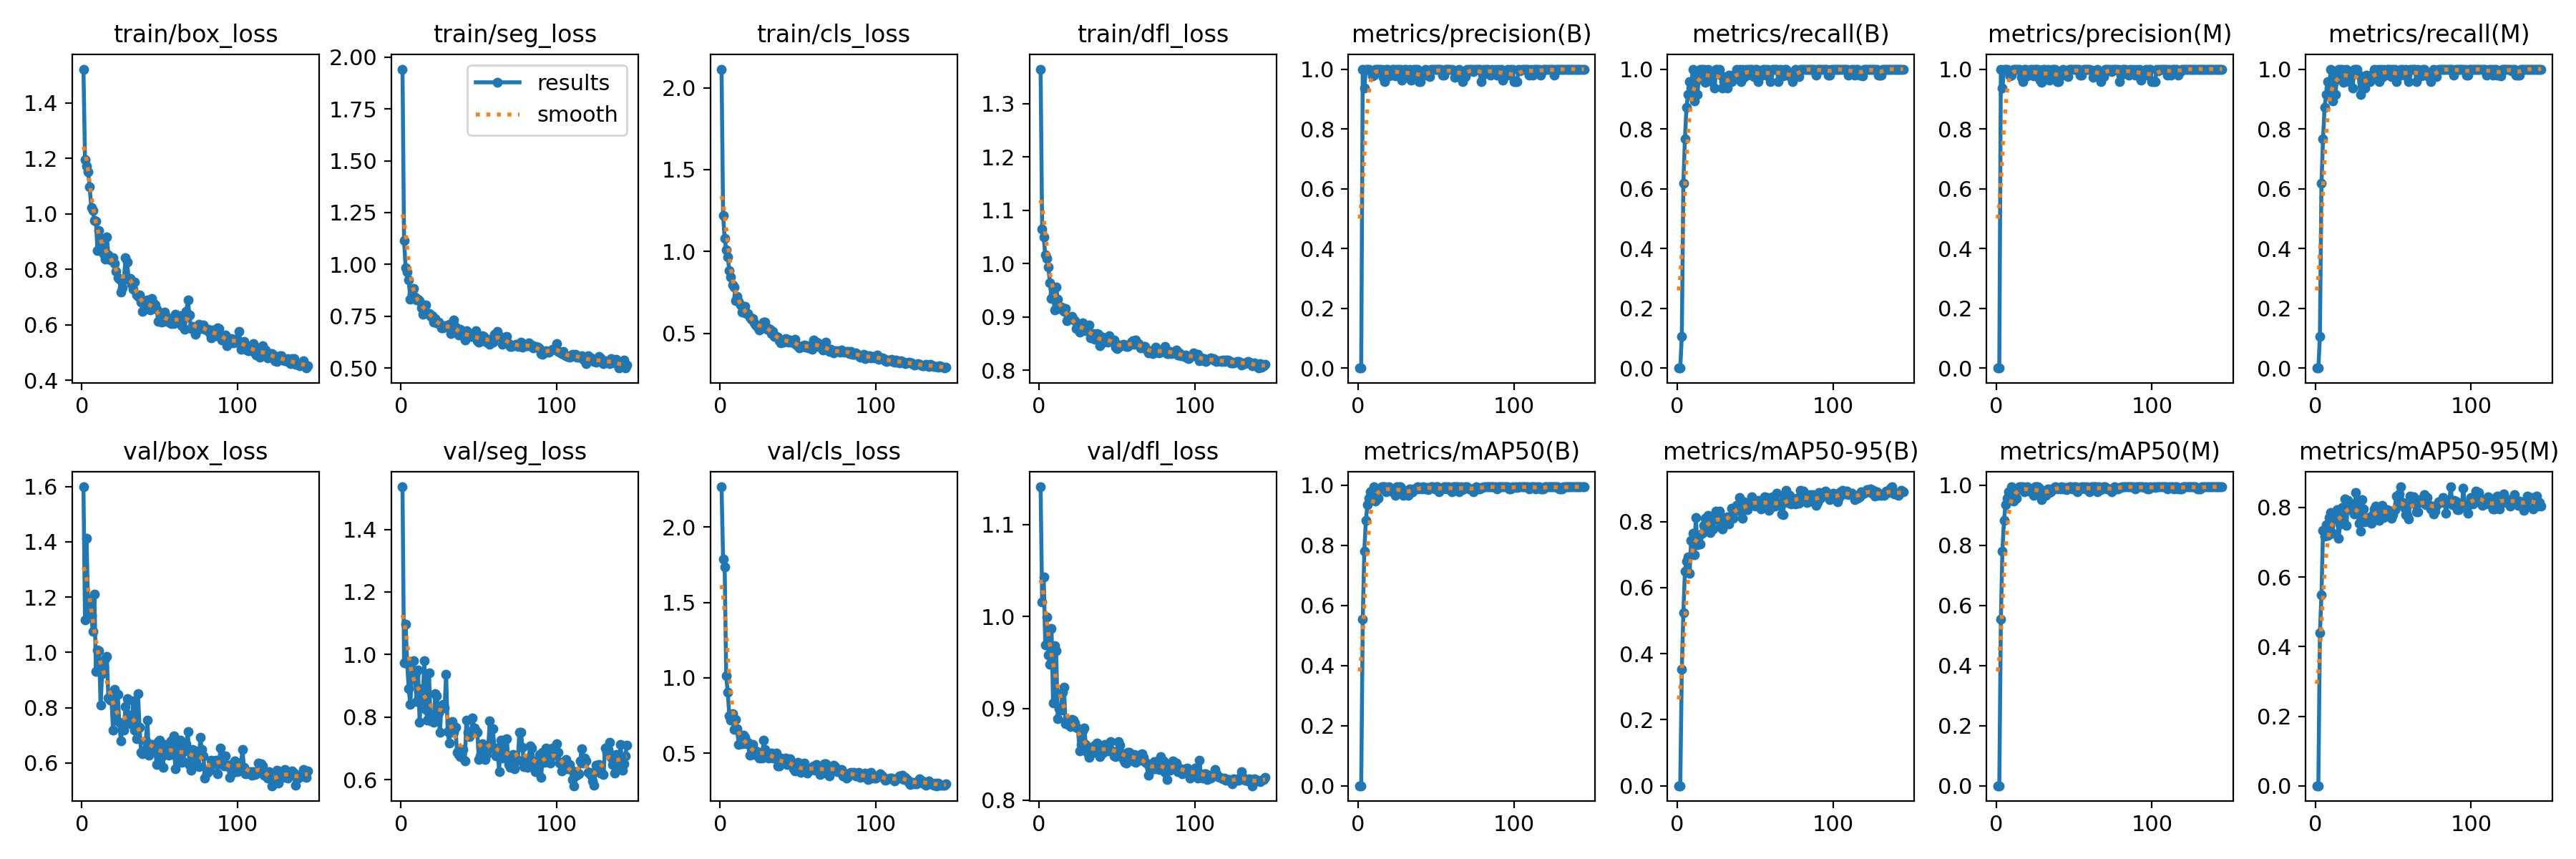

The file beside this chart, header and first rows:
epoch, train/box_loss, train/seg_loss, train/cls_loss, train/dfl_loss, metrics/precision(B), metrics/recall(B), metrics/mAP50(B), metrics/mAP50-95(B), metrics/precision(M), metrics/recall(M), metrics/mAP50(M), metrics/mAP50-95(M), val/box_loss, val/seg_loss, val/cls_loss, val/dfl_loss, lr/pg0, lr/pg1, lr/pg2
1, 1.522, 1.942, 2.114, 1.365, 0, 0, 0, 0, 0, 0, 0, 0, 1.599, 1.536, 2.267, 1.141, 0.00048, 0.00048, 0.00048
2, 1.196, 1.115, 1.219, 1.065, 0, 0, 0, 0, 0, 0, 0, 0, 1.118, 0.9733, 1.786, 1.016, 0.0009799, 0.0009799, 0.0009799
3, 1.171, 0.9846, 1.078, 1.05, 1, 0.1064, 0.5532, 0.3519, 1, 0.1064, 0.5532, 0.4396, 1.413, 1.097, 1.734, 1.043, 0.00148, 0.00148, 0.00148
4, 1.151, 0.9629, 1.012, 1.016, 0.9355, 0.617, 0.7818, 0.5236, 0.9355, 0.617, 0.7818, 0.5479, 1.151, 0.9707, 1.012, 0.9689, 0.001979, 0.001979, 0.001979
5, 1.096, 0.9254, 0.9673, 1.009, 1, 0.766, 0.8829, 0.6497, 1, 0.766, 0.8829, 0.7344, 1.194, 0.8899, 0.9035, 0.9991, 0.001998, 0.001998, 0.001998
6, 1.022, 0.8313, 0.8818, 0.9933, 1, 0.8723, 0.9361, 0.6801, 1, 0.8723, 0.9361, 0.7179, 1.133, 0.8406, 0.747, 0.9577, 0.001998, 0.001998, 0.001998
7, 1.012, 0.8548, 0.8444, 0.9639, 1, 0.9149, 0.9573, 0.6925, 1, 0.9149, 0.9573, 0.7514, 1.075, 0.9353, 0.7181, 0.948, 0.001997, 0.001997, 0.001997
8, 0.9761, 0.884, 0.7935, 0.9341, 0.9968, 0.9575, 0.978, 0.643, 0.9968, 0.9575, 0.978, 0.7201, 1.21, 0.9809, 0.7604, 0.987, 0.001996, 0.001996, 0.001996
9, 0.9738, 0.8413, 0.7844, 0.9432, 0.9778, 0.9362, 0.9587, 0.7433, 0.9778, 0.9362, 0.9587, 0.771, 0.9319, 0.9336, 0.6582, 0.906, 0.001994, 0.001994, 0.001994
10, 0.8673, 0.8295, 0.6987, 0.9136, 0.9792, 1, 0.9946, 0.7645, 0.9792, 1, 0.9946, 0.7856, 1.01, 0.8496, 0.7238, 0.968, 0.001992, 0.001992, 0.001992
11, 0.9404, 0.8315, 0.7262, 0.9559, 1, 0.8936, 0.9467, 0.6998, 1, 0.8936, 0.9467, 0.725, 1.006, 0.9495, 0.6634, 0.9627, 0.00199, 0.00199, 0.00199
12, 0.912, 0.8242, 0.694, 0.9338, 1, 0.9575, 0.9785, 0.8115, 1, 0.9575, 0.9785, 0.7726, 0.8106, 0.7822, 0.5588, 0.8891, 0.001988, 0.001988, 0.001988
13, 0.8768, 0.7919, 0.6712, 0.9161, 1, 0.9149, 0.9573, 0.7299, 1, 0.9149, 0.9573, 0.7682, 0.924, 0.891, 0.6179, 0.8998, 0.001985, 0.001985, 0.001985
14, 0.8537, 0.7584, 0.6308, 0.918, 1, 0.9787, 0.9891, 0.7549, 1, 0.9787, 0.9891, 0.7932, 0.9486, 0.8517, 0.5623, 0.8977, 0.001982, 0.001982, 0.001982
15, 0.8365, 0.794, 0.6291, 0.9168, 1, 1, 0.995, 0.732, 1, 1, 0.995, 0.7109, 0.9784, 0.9807, 0.6218, 0.9177, 0.001979, 0.001979, 0.001979
16, 0.9155, 0.8042, 0.6631, 0.9111, 0.9729, 1, 0.9942, 0.7648, 0.9729, 1, 0.9942, 0.7524, 0.9845, 0.8257, 0.6068, 0.9232, 0.001976, 0.001976, 0.001976
17, 0.8524, 0.7639, 0.6192, 0.9161, 0.9592, 1, 0.9942, 0.788, 0.9592, 1, 0.9942, 0.8007, 0.8365, 0.7912, 0.5602, 0.8829, 0.001973, 0.001973, 0.001973
18, 0.833, 0.7631, 0.6186, 0.8936, 1, 0.9558, 0.978, 0.8104, 1, 0.9558, 0.978, 0.7657, 0.8285, 0.942, 0.5702, 0.8874, 0.001969, 0.001969, 0.001969
19, 0.8418, 0.7496, 0.6009, 0.8984, 1, 0.9787, 0.9891, 0.7934, 1, 0.9787, 0.9891, 0.8243, 0.8277, 0.7881, 0.487, 0.8826, 0.001965, 0.001965, 0.001965
20, 0.8416, 0.7533, 0.586, 0.8994, 0.9785, 1, 0.9946, 0.8179, 0.9785, 1, 0.9946, 0.7493, 0.7195, 0.7943, 0.502, 0.8804, 0.001961, 0.001961, 0.001961
21, 0.8202, 0.7212, 0.5908, 0.9006, 0.9787, 0.9787, 0.9879, 0.766, 0.9787, 0.9787, 0.9879, 0.8215, 0.8656, 0.7837, 0.5579, 0.8878, 0.001956, 0.001956, 0.001956
22, 0.7925, 0.737, 0.5647, 0.8957, 1, 0.9575, 0.9785, 0.8118, 1, 0.9575, 0.9785, 0.8139, 0.7553, 0.8745, 0.4921, 0.8873, 0.001951, 0.001951, 0.001951
23, 0.7692, 0.7167, 0.5517, 0.8925, 1, 0.9787, 0.9891, 0.7771, 1, 0.9787, 0.9891, 0.8025, 0.8493, 0.8672, 0.5131, 0.8843, 0.001947, 0.001947, 0.001947
24, 0.7645, 0.7209, 0.5418, 0.8779, 0.9778, 0.9362, 0.9667, 0.8095, 0.9778, 0.9362, 0.9667, 0.7889, 0.7469, 0.8129, 0.5112, 0.8794, 0.001942, 0.001942, 0.001942
25, 0.7189, 0.7084, 0.521, 0.8769, 1, 1, 0.995, 0.8317, 1, 1, 0.995, 0.7806, 0.6808, 0.7504, 0.4688, 0.8775, 0.001936, 0.001936, 0.001936
26, 0.7343, 0.6918, 0.5287, 0.8714, 1, 1, 0.995, 0.8056, 1, 1, 0.995, 0.8428, 0.7378, 0.835, 0.4875, 0.8535, 0.00193, 0.00193, 0.00193
27, 0.7627, 0.6937, 0.5324, 0.8794, 1, 1, 0.995, 0.8309, 1, 1, 0.995, 0.8064, 0.7196, 0.8403, 0.4674, 0.8603, 0.001925, 0.001925, 0.001925
28, 0.8425, 0.7045, 0.569, 0.8893, 0.9633, 0.9787, 0.9868, 0.7922, 0.9633, 0.9787, 0.9868, 0.7546, 0.805, 0.8283, 0.5851, 0.8758, 0.001919, 0.001919, 0.001919
29, 0.8264, 0.703, 0.566, 0.8831, 0.9778, 0.9362, 0.9663, 0.7763, 0.9556, 0.9149, 0.9515, 0.7329, 0.833, 0.9368, 0.525, 0.8789, 0.001912, 0.001912, 0.001912
30, 0.7661, 0.6985, 0.5257, 0.8742, 1, 0.9575, 0.9785, 0.8099, 1, 0.9575, 0.9785, 0.8222, 0.7562, 0.753, 0.4753, 0.861, 0.001906, 0.001906, 0.001906
31, 0.7673, 0.7107, 0.5288, 0.8756, 1, 0.9575, 0.9785, 0.8059, 1, 0.9575, 0.9785, 0.7949, 0.7725, 0.7171, 0.4695, 0.8516, 0.001899, 0.001899, 0.001899
32, 0.7461, 0.6653, 0.5228, 0.8849, 0.9778, 0.9362, 0.9667, 0.8133, 0.9778, 0.9362, 0.9667, 0.7592, 0.7398, 0.7814, 0.4827, 0.8469, 0.001892, 0.001892, 0.001892
33, 0.7289, 0.7068, 0.4984, 0.8603, 1, 0.9787, 0.9891, 0.7932, 1, 0.9787, 0.9891, 0.7631, 0.825, 0.7853, 0.5, 0.8569, 0.001885, 0.001885, 0.001885
34, 0.7527, 0.7321, 0.5123, 0.8605, 0.9637, 0.9575, 0.9771, 0.8101, 0.9637, 0.9575, 0.9771, 0.7718, 0.7201, 0.7508, 0.4674, 0.8516, 0.001878, 0.001878, 0.001878
35, 0.7063, 0.6978, 0.4804, 0.869, 0.9783, 0.9575, 0.978, 0.8395, 0.9783, 0.9575, 0.978, 0.7627, 0.6886, 0.7662, 0.4875, 0.858, 0.00187, 0.00187, 0.00187
36, 0.7028, 0.6735, 0.4788, 0.8577, 1, 0.9787, 0.9891, 0.8107, 1, 0.9787, 0.9891, 0.755, 0.8505, 0.6864, 0.5026, 0.8602, 0.001862, 0.001862, 0.001862
37, 0.7065, 0.6581, 0.477, 0.8684, 1, 0.9787, 0.9891, 0.8314, 1, 0.9787, 0.9891, 0.7785, 0.7296, 0.6796, 0.4173, 0.8619, 0.001854, 0.001854, 0.001854
38, 0.6825, 0.6856, 0.456, 0.8675, 1, 1, 0.995, 0.8498, 1, 1, 0.995, 0.7951, 0.6399, 0.6732, 0.4139, 0.8531, 0.001846, 0.001846, 0.001846
39, 0.6481, 0.6682, 0.4426, 0.8461, 0.9583, 0.9787, 0.9869, 0.8388, 0.9583, 0.9787, 0.9869, 0.8044, 0.6327, 0.6941, 0.4668, 0.8471, 0.001837, 0.001837, 0.001837
40, 0.6696, 0.6546, 0.4521, 0.8499, 0.9592, 1, 0.9938, 0.8719, 0.9592, 1, 0.9938, 0.8002, 0.6426, 0.696, 0.4294, 0.8588, 0.001829, 0.001829, 0.001829
41, 0.6633, 0.6358, 0.4469, 0.8616, 0.9788, 0.9575, 0.9881, 0.8296, 0.9788, 0.9575, 0.9881, 0.7636, 0.6802, 0.6599, 0.447, 0.8515, 0.00182, 0.00182, 0.00182
42, 0.69, 0.6793, 0.4669, 0.8568, 0.9792, 1, 0.995, 0.8108, 0.9792, 1, 0.995, 0.792, 0.756, 0.7893, 0.4689, 0.8608, 0.001811, 0.001811, 0.001811
43, 0.6804, 0.6602, 0.4642, 0.8564, 1, 0.9726, 0.9888, 0.8589, 1, 0.9726, 0.9888, 0.8062, 0.6287, 0.7501, 0.4227, 0.8563, 0.001802, 0.001802, 0.001802
44, 0.6523, 0.6663, 0.4462, 0.853, 0.9792, 1, 0.9933, 0.8433, 0.9792, 1, 0.9933, 0.7709, 0.6669, 0.7383, 0.4555, 0.8533, 0.001792, 0.001792, 0.001792
45, 0.6932, 0.6508, 0.4569, 0.8653, 0.9787, 0.9787, 0.9852, 0.8353, 0.9787, 0.9787, 0.9852, 0.7831, 0.667, 0.7479, 0.461, 0.8548, 0.001783, 0.001783, 0.001783
46, 0.676, 0.651, 0.4467, 0.8582, 0.9746, 1, 0.9933, 0.8546, 0.9746, 1, 0.9933, 0.7936, 0.6615, 0.7975, 0.4353, 0.8641, 0.001773, 0.001773, 0.001773
47, 0.6722, 0.6504, 0.4413, 0.8552, 1, 1, 0.995, 0.8605, 1, 1, 0.995, 0.7911, 0.6516, 0.7654, 0.3964, 0.8534, 0.001763, 0.001763, 0.001763
48, 0.655, 0.6788, 0.4634, 0.8564, 1, 1, 0.995, 0.8739, 1, 1, 0.995, 0.79, 0.5955, 0.7558, 0.3819, 0.8486, 0.001753, 0.001753, 0.001753
49, 0.6127, 0.633, 0.4266, 0.8435, 1, 0.9748, 0.9888, 0.8583, 1, 0.9748, 0.9888, 0.7681, 0.6767, 0.751, 0.42, 0.8473, 0.001742, 0.001742, 0.001742
50, 0.6139, 0.6234, 0.4244, 0.8404, 1, 1, 0.995, 0.8468, 1, 1, 0.995, 0.7796, 0.684, 0.6645, 0.4389, 0.8511, 0.001732, 0.001732, 0.001732
51, 0.6081, 0.6293, 0.4116, 0.8432, 1, 1, 0.995, 0.8567, 1, 1, 0.995, 0.793, 0.6238, 0.6767, 0.3822, 0.8638, 0.001721, 0.001721, 0.001721
52, 0.6319, 0.6546, 0.4199, 0.8472, 1, 0.9575, 0.9785, 0.8646, 1, 0.9575, 0.9785, 0.8335, 0.5857, 0.7146, 0.3731, 0.8598, 0.00171, 0.00171, 0.00171
53, 0.6463, 0.6503, 0.4215, 0.8466, 1, 0.9741, 0.9888, 0.8583, 1, 0.9741, 0.9888, 0.8104, 0.6566, 0.6825, 0.3958, 0.8515, 0.001699, 0.001699, 0.001699
54, 0.6302, 0.6392, 0.4268, 0.8493, 0.9787, 0.9787, 0.9879, 0.8377, 0.9787, 0.9787, 0.9879, 0.8391, 0.6679, 0.6635, 0.4322, 0.8439, 0.001688, 0.001688, 0.001688
55, 0.6108, 0.6247, 0.4146, 0.8475, 0.9792, 1, 0.9942, 0.8612, 0.9792, 1, 0.9942, 0.8587, 0.6423, 0.6796, 0.3934, 0.8413, 0.001676, 0.001676, 0.001676
56, 0.6101, 0.6386, 0.422, 0.8442, 1, 1, 0.995, 0.8744, 1, 1, 0.995, 0.8152, 0.6274, 0.702, 0.3695, 0.8407, 0.001665, 0.001665, 0.001665
57, 0.6054, 0.6139, 0.4123, 0.8451, 1, 0.9787, 0.9891, 0.86, 1, 0.9787, 0.9891, 0.7992, 0.6799, 0.7869, 0.3948, 0.852, 0.001653, 0.001653, 0.001653
58, 0.6244, 0.6359, 0.4125, 0.8479, 1, 1, 0.995, 0.8719, 1, 1, 0.995, 0.7792, 0.634, 0.7, 0.3876, 0.8524, 0.001641, 0.001641, 0.001641
59, 0.6034, 0.6255, 0.4033, 0.8532, 1, 0.9787, 0.9891, 0.8347, 1, 0.9787, 0.9891, 0.7764, 0.6988, 0.7616, 0.4054, 0.8499, 0.001629, 0.001629, 0.001629
60, 0.6386, 0.6618, 0.4568, 0.8549, 1, 0.9575, 0.9785, 0.8392, 1, 0.9575, 0.9785, 0.7667, 0.58, 0.7016, 0.4145, 0.8427, 0.001617, 0.001617, 0.001617
... 85 more rows
